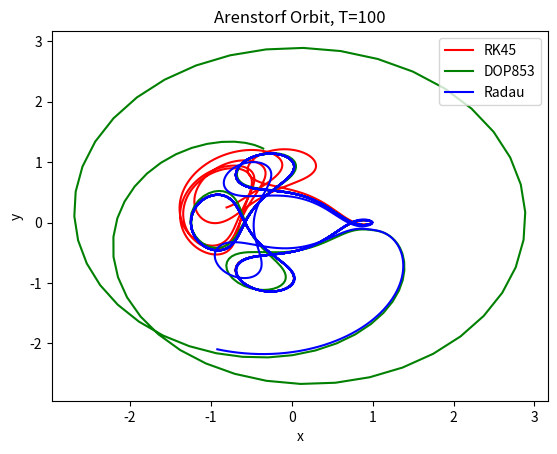

Generate this figure with matplotlib:
#! /usr/bin/python

from scipy.integrate import solve_ivp
from time import process_time_ns
import matplotlib.pyplot as plt
import numpy as np

def plot_arenstorf(T):
    mu = 0.012277471
    tspan = np.array([0, T])
    initial = [0.994, 0.0, 0.0, -2.00158510637908252240537862224]

    def f(t, y):
        d1 = ((y[0] + mu) ** 2 + y[1] ** 2) ** 1.5
        d2 = ((y[0] - 1 + mu) ** 2 + y[1] ** 2) ** 1.5
        return [y[2], 
                y[3], 
                y[0] + 2 * y[3] - (1 - mu) * (y[0] + mu)/d1 - mu * (y[0] - 1 + mu) / d2,
                y[1] - 2 * y[2] - (1 - mu) * y[1] / d1 - mu * y[1] / d2]

    t_start = process_time_ns()
    sol = solve_ivp(f, tspan, initial, 'RK45', rtol=1e-12, atol=1e-12)
    t_end = process_time_ns()
    print(f'RK45 CPU Time for T={T}: {t_end - t_start}')
    plt.plot(sol.y[0], sol.y[1], 'r')

    t_start = process_time_ns()
    sol = solve_ivp(f, tspan, initial, 'DOP853', rtol=1e-12, atol=1e-12)
    t_end = process_time_ns()
    print(f'RK45 CPU Time for T={T}: {t_end - t_start}')
    plt.plot(sol.y[0], sol.y[1], 'g')

    t_start = process_time_ns()
    sol = solve_ivp(f, tspan, initial, 'Radau', rtol=1e-12, atol=1e-12)
    t_end = process_time_ns()
    print(f'RK45 CPU Time for T={T}: {t_end - t_start}')
    plt.plot(sol.y[0], sol.y[1], 'b')

    plt.title(f'Arenstorf Orbit, T={T}')
    plt.xlabel('x')
    plt.ylabel('y')
    plt.legend(['RK45', 'DOP853', 'Radau'])
    plt.show()

# plot_arenstorf(17.0652165601579625588917206249)
plot_arenstorf(100)